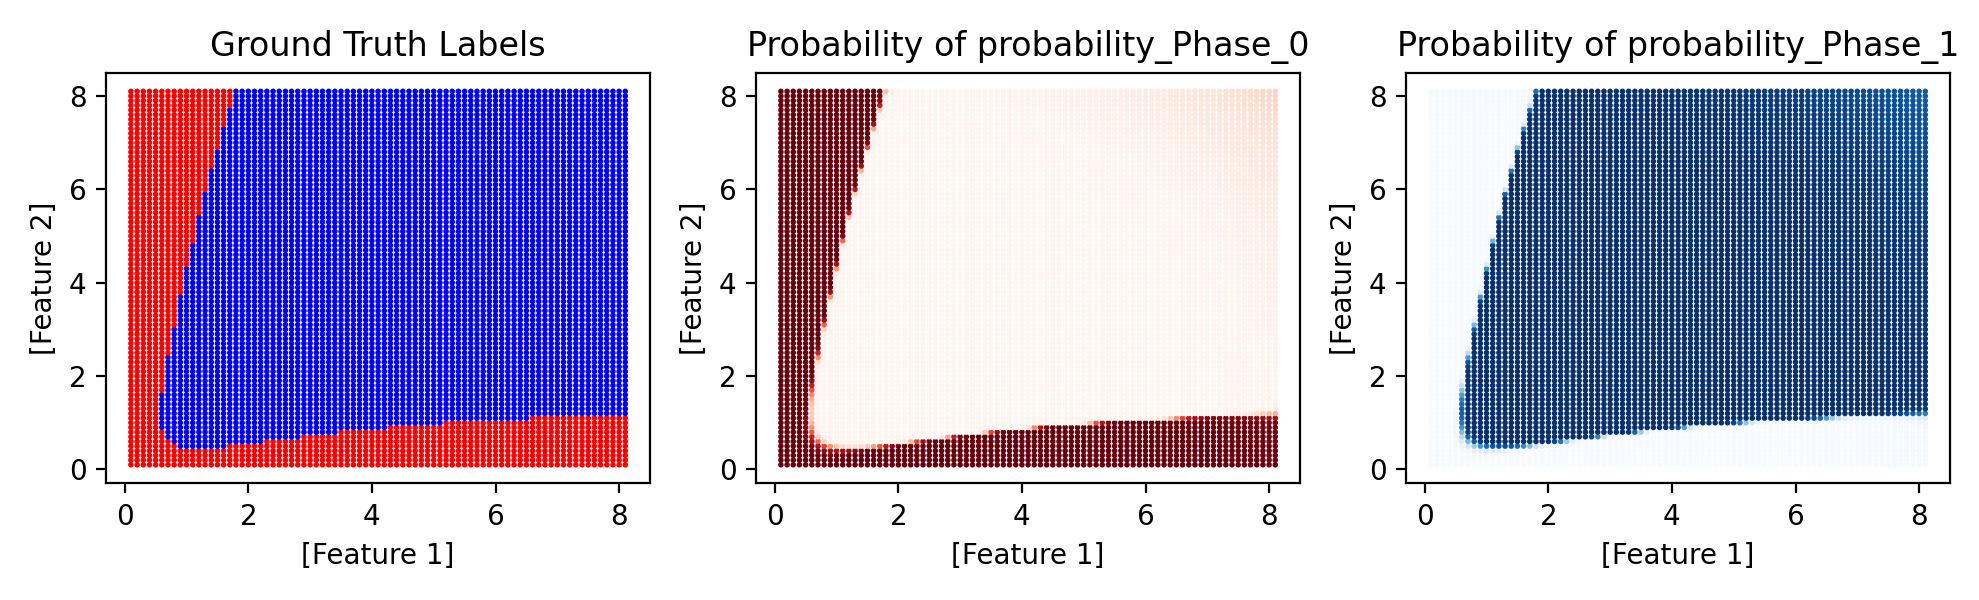

Source data for this figure (header and first rows):
Conc_AP_Lys_100_(mM), Conc_AP_Asp_200_(mM), Phase, predicted_Phase, probability_Phase_0, probability_Phase_1
0.1, 0.1, -1, 0, 0.9865, 0.01347
0.2, 0.1, -1, 0, 0.9874, 0.01257
0.3, 0.1, -1, 0, 0.9888, 0.01116
0.4, 0.1, -1, 0, 0.9907, 0.009314
0.5, 0.1, -1, 0, 0.9928, 0.007204
0.6, 0.1, -1, 0, 0.9949, 0.005129
0.7, 0.1, -1, 0, 0.9966, 0.003365
0.8, 0.1, -1, 0, 0.9979, 0.002056
0.9, 0.1, -1, 0, 0.9988, 0.001192
1.0, 0.1, -1, 0, 0.9993, 0.0006719
1.1, 0.1, -1, 0, 0.9996, 0.0003771
1.2, 0.1, -1, 0, 0.9998, 0.0002156
1.3, 0.1, -1, 0, 0.9999, 0.0001276
1.4, 0.1, -1, 0, 0.9999, 7.901270157617546e-05
1.5, 0.1, -1, 0, 0.9999, 5.1406307079560065e-05
1.6, 0.1, -1, 0, 1, 3.513823401135596e-05
1.7, 0.1, -1, 0, 1, 2.5164614044115297e-05
1.8, 0.1, -1, 0, 1, 1.8806180378305726e-05
1.9, 0.1, -1, 0, 1, 1.4602425153498189e-05
2.0, 0.1, -1, 0, 1, 1.1731943118320487e-05
2.1, 0.1, -1, 0, 1, 9.71719737208332e-06
2.2, 0.1, -1, 0, 1, 8.271319643426978e-06
2.3, 0.1, -1, 0, 1, 7.21657727353886e-06
2.4, 0.1, -1, 0, 1, 6.439747608055768e-06
2.5, 0.1, -1, 0, 1, 5.866959099876112e-06
2.6, 0.1, -1, 0, 1, 5.449120180855971e-06
2.7, 0.1, -1, 0, 1, 5.153234383215022e-06
2.8, 0.1, -1, 0, 1, 4.957125952387287e-06
2.9, 0.1, -1, 0, 1, 4.846161232308077e-06
3.0, 0.1, 0, 0, 1, 4.811208214050566e-06
3.1, 0.1, -1, 0, 1, 4.847355398851505e-06
3.2, 0.1, -1, 0, 1, 4.953155325893022e-06
3.3, 0.1, -1, 0, 1, 5.130205181558267e-06
3.4, 0.1, -1, 0, 1, 5.382994913816219e-06
3.5, 0.1, -1, 0, 1, 5.71896521250892e-06
3.6, 0.1, -1, 0, 1, 6.148745683276502e-06
3.7, 0.1, -1, 0, 1, 6.686579467896081e-06
3.8, 0.1, -1, 0, 1, 7.3509398816895555e-06
3.9, 0.1, -1, 0, 1, 8.16536157799419e-06
4.0, 0.1, -1, 0, 1, 9.159528190139099e-06
4.1, 0.1, -1, 0, 1, 1.0370669542680844e-05
4.2, 0.1, -1, 0, 1, 1.1845331414406246e-05
4.3, 0.1, -1, 0, 1, 1.3641608006764727e-05
4.4, 0.1, -1, 0, 1, 1.58319465981549e-05
4.5, 0.1, -1, 0, 1, 1.850665887559444e-05
4.6, 0.1, -1, 0, 1, 2.177830606342468e-05
4.7, 0.1, -1, 0, 1, 2.5787165327528783e-05
4.8, 0.1, -1, 0, 1, 3.070802483762236e-05
4.9, 0.1, -1, 0, 1, 3.6758616602128313e-05
5.0, 0.1, -1, 0, 1, 4.42100466671036e-05
5.1, 0.1, -1, 0, 0.9999, 5.339966082829051e-05
5.2, 0.1, -1, 0, 0.9999, 6.474686415458564e-05
5.3, 0.1, -1, 0, 0.9999, 7.8772493679935e-05
5.4, 0.1, -1, 0, 0.9999, 9.612244423351513e-05
5.5, 0.1, -1, 0, 0.9999, 0.0001176
5.6, 0.1, -1, 0, 0.9999, 0.0001442
5.7, 0.1, -1, 0, 0.9998, 0.0001771
5.8, 0.1, -1, 0, 0.9998, 0.0002178
5.9, 0.1, -1, 0, 0.9997, 0.0002682
6.0, 0.1, -1, 0, 0.9997, 0.0003306
... 6,501 more rows
